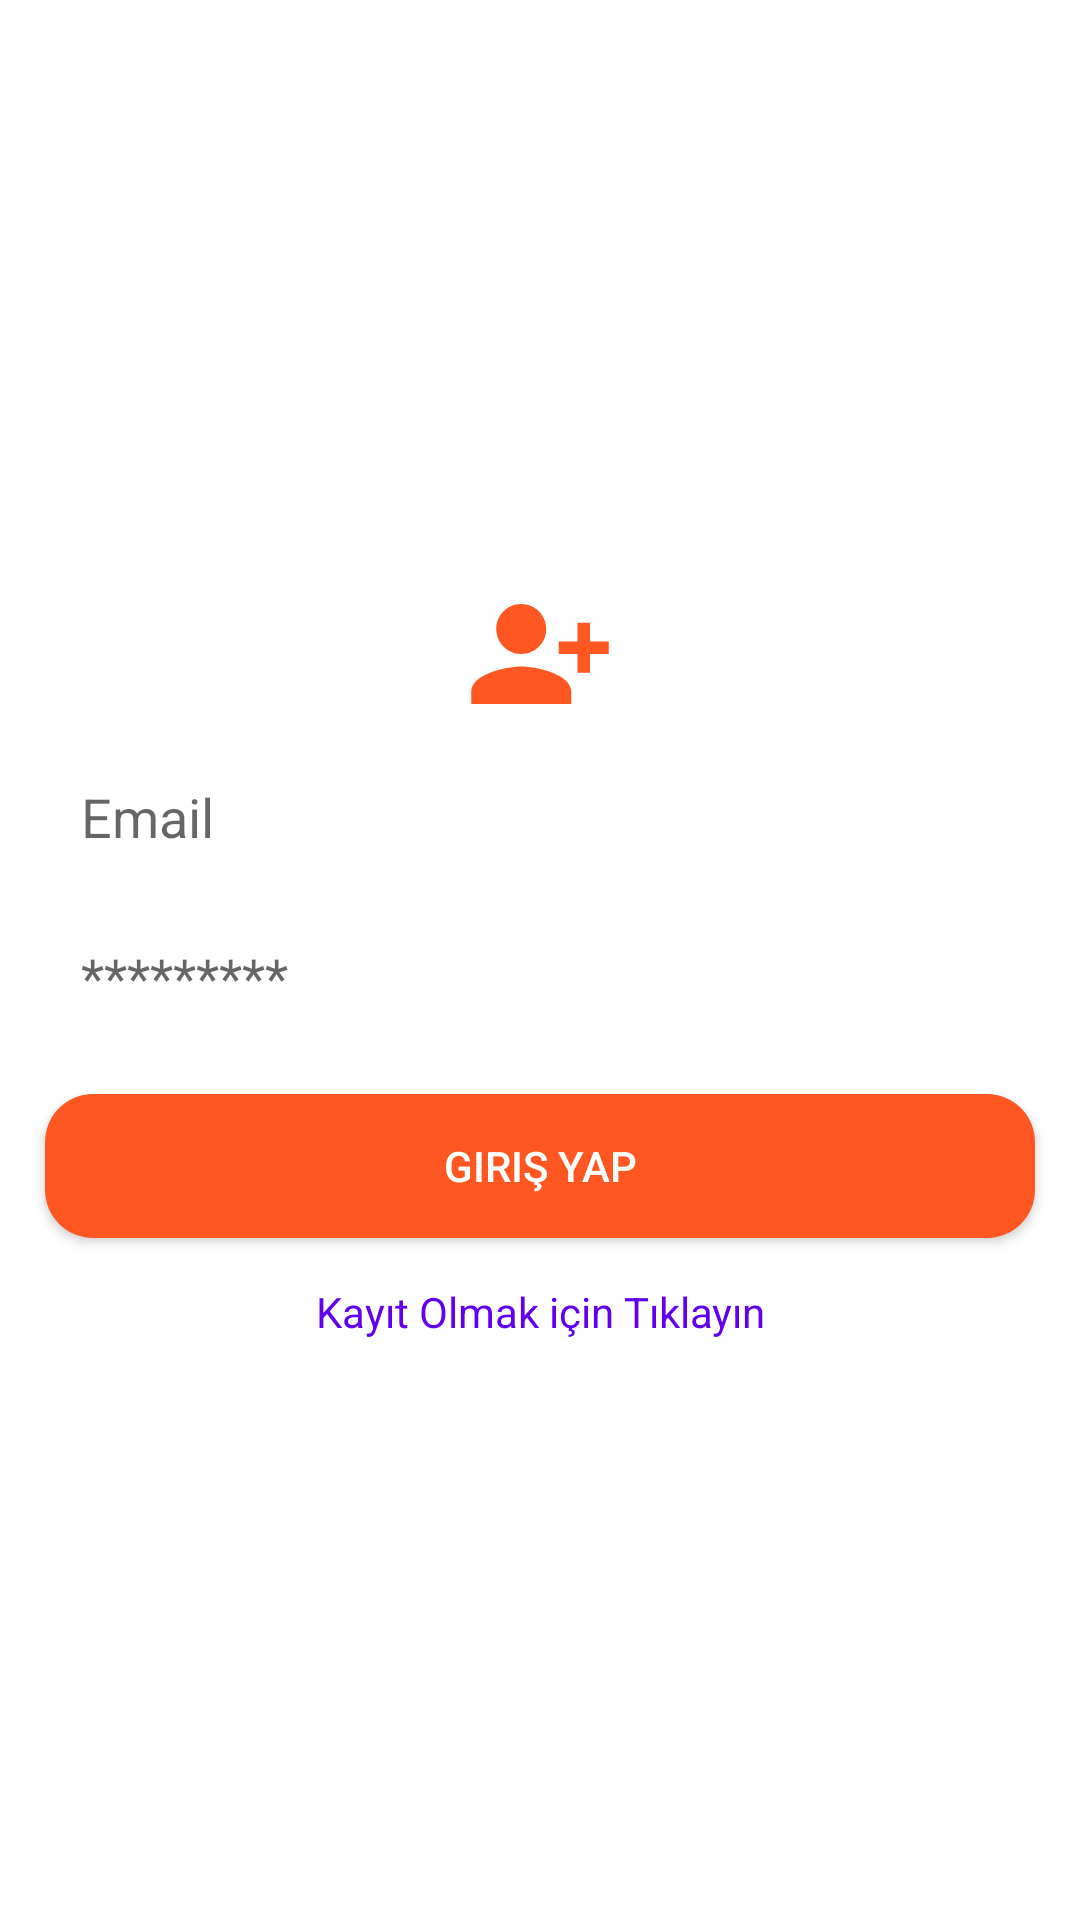

Produce the Android XML layout that renders to this screen, including the resource entries it uses.
<!-- AndroidManifest.xml: application theme Theme.CyberPigeon -->
<!-- res/layout/activity_login.xml -->
<?xml version="1.0" encoding="utf-8"?>
<LinearLayout xmlns:android="http://schemas.android.com/apk/res/android"
    xmlns:app="http://schemas.android.com/apk/res-auto"
    xmlns:tools="http://schemas.android.com/tools"
    android:layout_width="match_parent"
    android:layout_height="match_parent"
    android:gravity="center"
    android:orientation="vertical">

    <ImageView
        android:src="@drawable/baseline_person_add_alt_1_24"
        android:layout_width="match_parent"
        android:layout_height="wrap_content"/>

    <EditText
        android:id="@+id/etEmail"
        android:layout_width="match_parent"
        android:layout_height="wrap_content"
        android:layout_marginStart="15dp"
        android:layout_marginTop="5dp"
        android:inputType="textEmailAddress"
        android:layout_marginEnd="15dp"
        android:background="@drawable/edt_bg"
        android:hint="Email"
        android:padding="12dp"
        android:textColor="@color/black" />

    <EditText
        android:id="@+id/etPassword"
        android:layout_width="match_parent"
        android:layout_height="wrap_content"
        android:layout_marginStart="15dp"
        android:layout_marginTop="5dp"
        android:inputType="textPassword"
        android:layout_marginEnd="15dp"
        android:background="@drawable/edt_bg"
        android:hint="*********"
        android:padding="12dp"
        android:textColor="@color/black" />



    <Button
        android:id="@+id/btnLogin"
        android:layout_width="match_parent"
        android:layout_height="wrap_content"
        android:layout_margin="15dp"
        android:background="@drawable/btn_bg"
        android:layout_marginEnd="2dp"
        android:textColor="@color/white"
        android:text="Giriş Yap"/>

    <TextView
        android:id="@+id/btnSignUp"
        android:layout_width="match_parent"
        android:layout_height="wrap_content"
        android:layout_marginStart="15dp"
        android:layout_marginEnd="15dp"
        android:textAlignment="center"
        android:textColor="@color/purple_500"
        android:text="Kayıt Olmak için Tıklayın"/>


</LinearLayout>
<!-- resources referenced by this layout -->
<resources>
  <!-- drawable baseline_person_add_alt_1_24 (drawable) -->
  <vector android:height="50dp" android:tint="#FF5722"
      android:viewportHeight="24" android:viewportWidth="24"
      android:width="50dp" xmlns:android="http://schemas.android.com/apk/res/android">
      <path android:fillColor="@android:color/white" android:pathData="M13,8c0,-2.21 -1.79,-4 -4,-4S5,5.79 5,8s1.79,4 4,4S13,10.21 13,8zM15,10v2h3v3h2v-3h3v-2h-3V7h-2v3H15zM1,18v2h16v-2c0,-2.66 -5.33,-4 -8,-4S1,15.34 1,18z"/>
  </vector>
  <!-- drawable btn_bg (drawable) -->
  <?xml version="1.0" encoding="utf-8"?>
  <shape xmlns:android="http://schemas.android.com/apk/res/android">
      <corners android:radius="16dp"/>
      <solid android:color="#FF5722"/>
  </shape>
  <style name="Theme.CyberPigeon" parent="Theme.MaterialComponents.DayNight.NoActionBar">
          
          <item name="colorPrimary">@color/purple_500</item>
          <item name="colorPrimaryVariant">@color/purple_700</item>
          <item name="colorOnPrimary">@color/white</item>
          
          <item name="colorSecondary">@color/teal_200</item>
          <item name="colorSecondaryVariant">@color/teal_700</item>
          <item name="colorOnSecondary">@color/black</item>
          
          <item name="android:statusBarColor">?attr/colorPrimaryVariant</item>
          
      </style>
  <!-- not gathered from this repository: default colours our renderer supplied (Android Studio template values) -->
  <color name="purple_500">#FF6200EE</color>
  <color name="purple_700">#FF3700B3</color>
  <color name="teal_200">#FF03DAC5</color>
  <color name="teal_700">#FF018786</color>
  <color name="black">#FF000000</color>
  <color name="white">#FFFFFFFF</color>
</resources>
